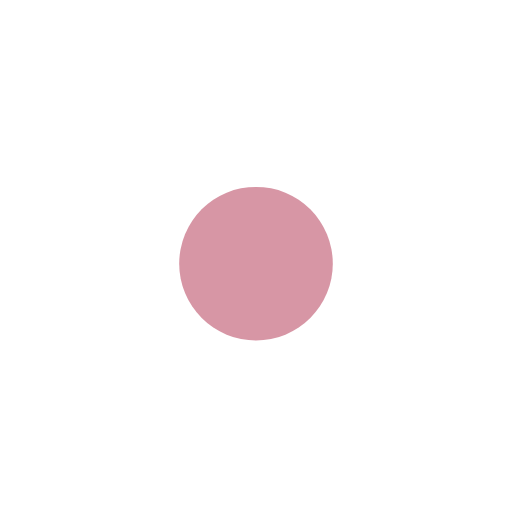
t = 0.00 s
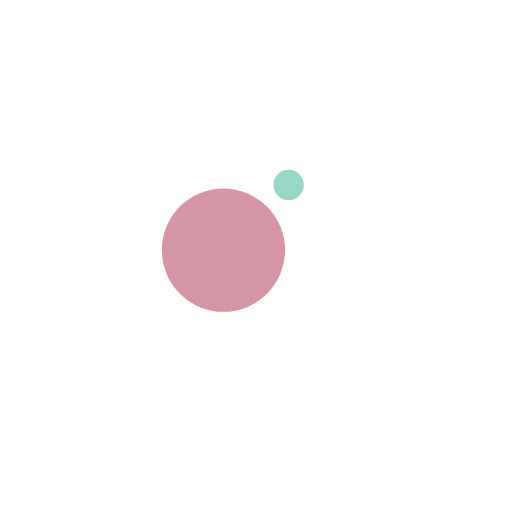
t = 0.13 s
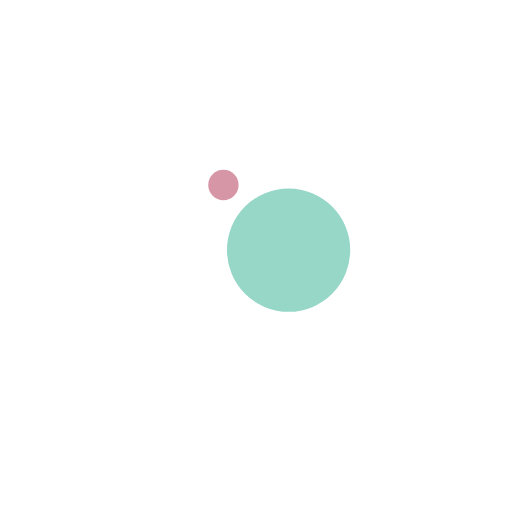
t = 0.38 s
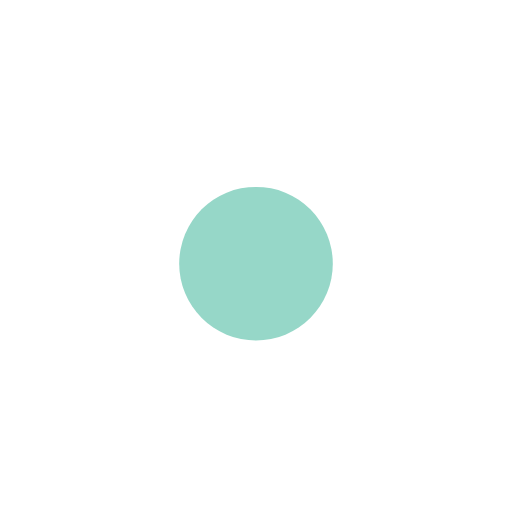
t = 0.50 s
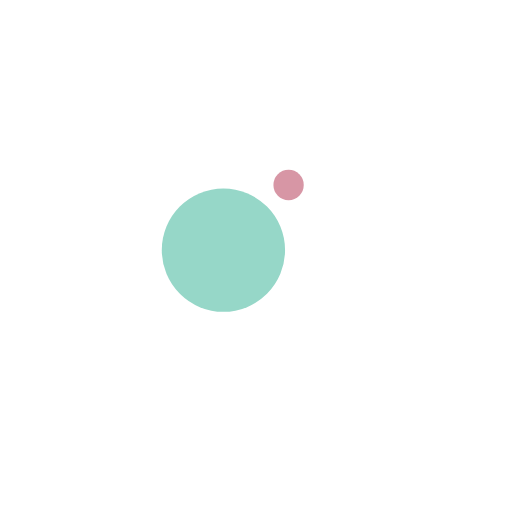
t = 0.63 s
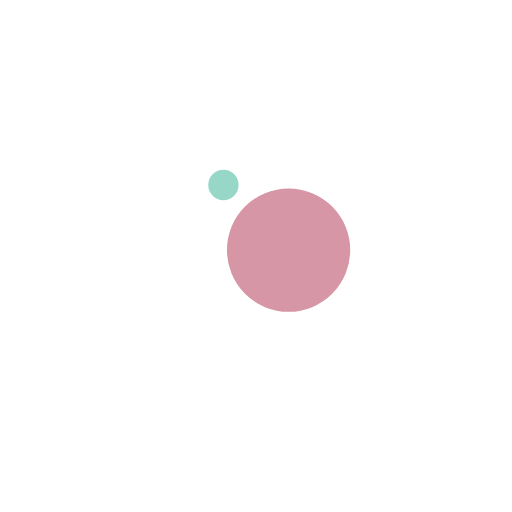
t = 0.88 s

The animated SVG that drew these frames (rendered in a browser with its animation timeline set to each time). Animation: 4 SMIL elements (animate=2,animateTransform=2); one cycle of 1.00 s, repeats indefinitely.

<svg xmlns="http://www.w3.org/2000/svg"
     width="200"
     height="200"
     preserveAspectRatio="xMidYMid"
     style="margin:auto;display:block;shape-rendering:auto"
     viewBox="0 0 100 100">
  <g transform="translate(0 -7.5)">
    <circle cx="50"
            cy="41"
            r="10"
            fill="#96d7c8">
      <animateTransform attributeName="transform"
                        dur="1s"
                        keyTimes="0;1"
                        repeatCount="indefinite"
                        type="rotate"
                        values="0 50 50;360 50 50" />
      <animate attributeName="r"
               calcMode="spline"
               dur="1s"
               keySplines="0.2 0 0.8 1;0.2 0 0.8 1"
               keyTimes="0;0.5;1"
               repeatCount="indefinite"
               values="0;15;0" />
    </circle>
    <circle cx="50"
            cy="41"
            r="10"
            fill="#d796a5">
      <animateTransform attributeName="transform"
                        dur="1s"
                        keyTimes="0;1"
                        repeatCount="indefinite"
                        type="rotate"
                        values="180 50 50;540 50 50" />
      <animate attributeName="r"
               calcMode="spline"
               dur="1s"
               keySplines="0.2 0 0.8 1;0.2 0 0.8 1"
               keyTimes="0;0.5;1"
               repeatCount="indefinite"
               values="15;0;15" />
    </circle>
  </g>
</svg>
